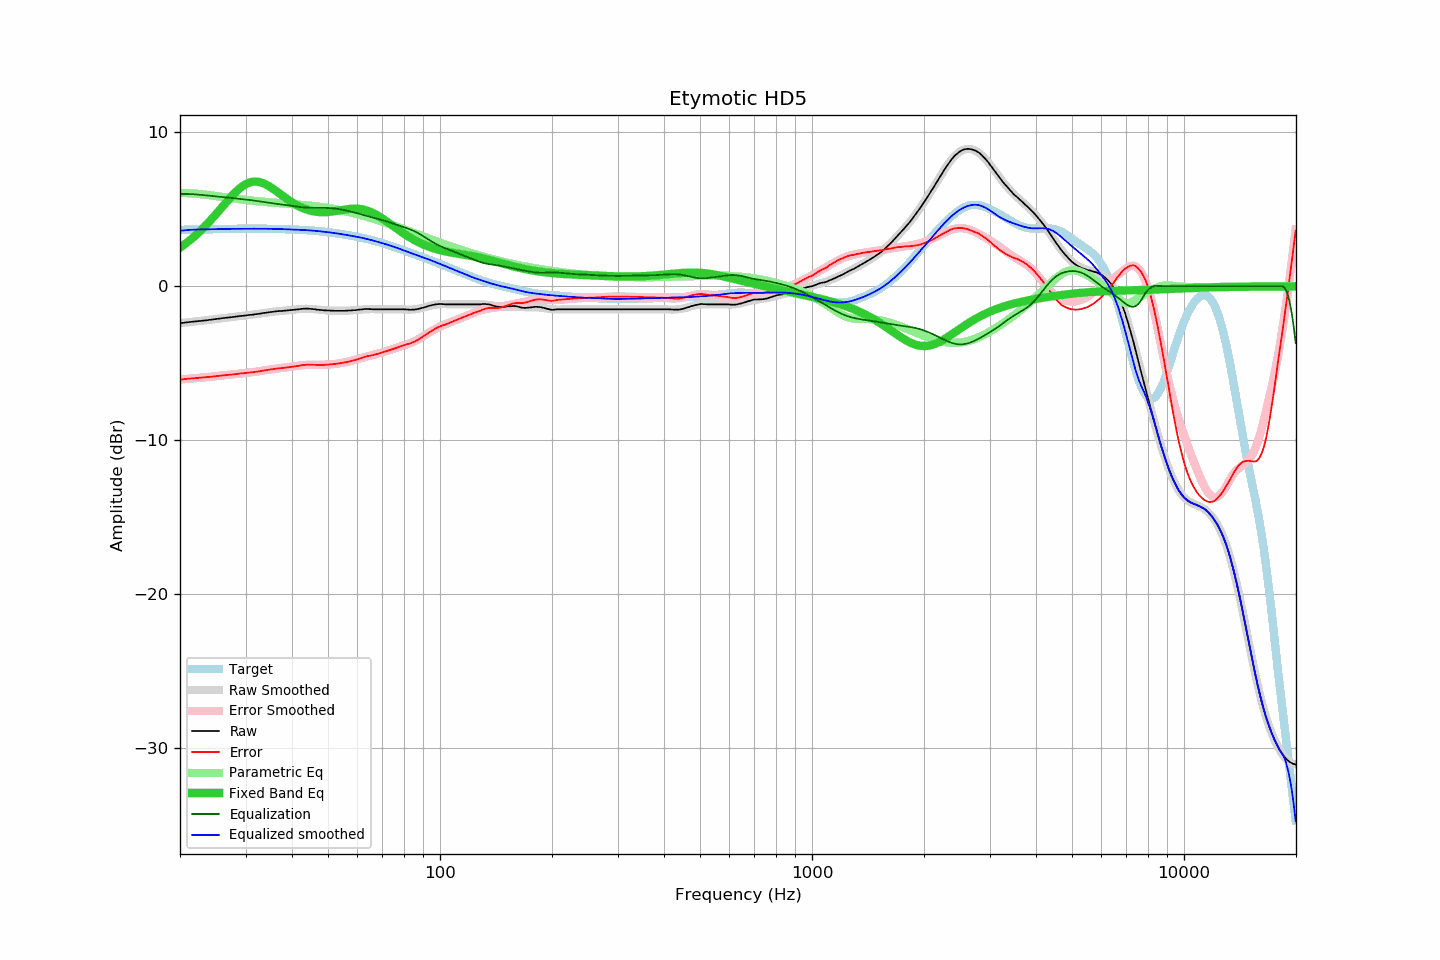

Source data for this figure (header and first rows):
frequency, raw, error, smoothed, error_smoothed, equalization, parametric_eq, equalized_raw, equalized_smoothed, target
20.00, -2.40, -6.06, -2.39, -6.06, 6.00, 2.51, 3.60, 3.61, 3.66
20.20, -2.39, -6.05, -2.38, -6.05, 6.00, 2.58, 3.61, 3.62, 3.67
20.40, -2.38, -6.05, -2.37, -6.04, 6.00, 2.66, 3.62, 3.63, 3.67
20.61, -2.36, -6.03, -2.36, -6.03, 6.00, 2.73, 3.64, 3.64, 3.67
20.81, -2.35, -6.02, -2.35, -6.02, 6.00, 2.81, 3.65, 3.65, 3.67
21.02, -2.34, -6.01, -2.34, -6.02, 6.00, 2.89, 3.66, 3.66, 3.68
21.23, -2.33, -6.00, -2.33, -6.01, 5.99, 2.98, 3.67, 3.67, 3.68
21.44, -2.32, -6.00, -2.32, -6.00, 5.99, 3.06, 3.67, 3.67, 3.68
21.66, -2.31, -5.99, -2.31, -5.99, 5.98, 3.15, 3.68, 3.68, 3.68
21.87, -2.30, -5.98, -2.29, -5.98, 5.98, 3.24, 3.68, 3.68, 3.68
22.09, -2.29, -5.97, -2.28, -5.97, 5.97, 3.34, 3.68, 3.69, 3.69
22.31, -2.27, -5.96, -2.27, -5.96, 5.96, 3.43, 3.69, 3.69, 3.69
22.54, -2.26, -5.95, -2.26, -5.95, 5.95, 3.53, 3.69, 3.69, 3.69
22.76, -2.25, -5.94, -2.25, -5.94, 5.94, 3.63, 3.69, 3.69, 3.69
22.99, -2.24, -5.93, -2.24, -5.93, 5.93, 3.73, 3.69, 3.69, 3.69
23.22, -2.23, -5.92, -2.23, -5.92, 5.92, 3.84, 3.69, 3.70, 3.70
23.45, -2.22, -5.91, -2.21, -5.91, 5.91, 3.95, 3.69, 3.70, 3.70
23.69, -2.21, -5.91, -2.20, -5.90, 5.90, 4.06, 3.69, 3.70, 3.70
23.92, -2.19, -5.89, -2.19, -5.89, 5.89, 4.17, 3.70, 3.70, 3.70
24.16, -2.18, -5.88, -2.17, -5.88, 5.88, 4.28, 3.70, 3.71, 3.71
24.40, -2.17, -5.87, -2.16, -5.87, 5.87, 4.40, 3.70, 3.71, 3.71
24.65, -2.15, -5.86, -2.15, -5.86, 5.86, 4.52, 3.71, 3.71, 3.71
24.89, -2.14, -5.85, -2.14, -5.85, 5.85, 4.64, 3.71, 3.71, 3.71
25.14, -2.12, -5.83, -2.12, -5.84, 5.84, 4.76, 3.72, 3.71, 3.71
25.39, -2.11, -5.82, -2.11, -5.82, 5.82, 4.88, 3.72, 3.72, 3.72
25.65, -2.10, -5.82, -2.10, -5.81, 5.81, 5.00, 3.72, 3.72, 3.72
25.91, -2.08, -5.80, -2.08, -5.80, 5.80, 5.13, 3.73, 3.72, 3.72
26.16, -2.07, -5.79, -2.07, -5.79, 5.79, 5.25, 3.73, 3.72, 3.72
26.43, -2.06, -5.78, -2.06, -5.78, 5.78, 5.37, 3.73, 3.72, 3.73
26.69, -2.05, -5.77, -2.04, -5.77, 5.77, 5.49, 3.72, 3.73, 3.73
26.96, -2.04, -5.77, -2.03, -5.76, 5.76, 5.61, 3.72, 3.73, 3.73
27.23, -2.03, -5.76, -2.02, -5.75, 5.75, 5.73, 3.72, 3.73, 3.73
27.50, -2.01, -5.74, -2.01, -5.74, 5.74, 5.84, 3.73, 3.73, 3.73
27.77, -2.00, -5.73, -1.99, -5.73, 5.73, 5.95, 3.73, 3.73, 3.73
28.05, -1.99, -5.72, -1.98, -5.72, 5.72, 6.06, 3.73, 3.73, 3.74
28.33, -1.97, -5.70, -1.97, -5.70, 5.70, 6.16, 3.74, 3.74, 3.74
28.62, -1.96, -5.69, -1.96, -5.69, 5.69, 6.26, 3.74, 3.74, 3.74
28.90, -1.94, -5.67, -1.94, -5.68, 5.68, 6.35, 3.75, 3.74, 3.74
29.19, -1.93, -5.67, -1.93, -5.67, 5.67, 6.43, 3.74, 3.74, 3.74
29.48, -1.92, -5.66, -1.92, -5.66, 5.66, 6.51, 3.74, 3.74, 3.74
29.78, -1.91, -5.65, -1.91, -5.65, 5.65, 6.58, 3.74, 3.74, 3.74
30.08, -1.90, -5.64, -1.89, -5.63, 5.63, 6.64, 3.74, 3.74, 3.74
30.38, -1.88, -5.62, -1.88, -5.62, 5.62, 6.69, 3.75, 3.74, 3.74
30.68, -1.87, -5.61, -1.87, -5.61, 5.61, 6.73, 3.74, 3.74, 3.74
30.99, -1.86, -5.60, -1.86, -5.60, 5.60, 6.76, 3.74, 3.74, 3.74
31.30, -1.85, -5.59, -1.84, -5.58, 5.58, 6.79, 3.74, 3.74, 3.74
31.61, -1.84, -5.58, -1.83, -5.57, 5.57, 6.80, 3.73, 3.74, 3.74
31.93, -1.82, -5.56, -1.82, -5.56, 5.56, 6.80, 3.74, 3.74, 3.74
32.24, -1.81, -5.55, -1.80, -5.54, 5.54, 6.80, 3.73, 3.74, 3.74
32.57, -1.79, -5.53, -1.79, -5.53, 5.53, 6.78, 3.74, 3.74, 3.74
32.89, -1.78, -5.52, -1.77, -5.51, 5.51, 6.76, 3.73, 3.74, 3.74
33.22, -1.76, -5.49, -1.76, -5.49, 5.49, 6.72, 3.74, 3.74, 3.74
33.55, -1.74, -5.47, -1.74, -5.48, 5.48, 6.68, 3.74, 3.74, 3.74
33.89, -1.73, -5.46, -1.72, -5.46, 5.46, 6.64, 3.73, 3.74, 3.74
34.23, -1.71, -5.44, -1.71, -5.45, 5.45, 6.58, 3.74, 3.74, 3.74
34.57, -1.70, -5.43, -1.69, -5.43, 5.43, 6.53, 3.73, 3.73, 3.73
34.92, -1.68, -5.41, -1.68, -5.41, 5.41, 6.46, 3.74, 3.73, 3.73
35.27, -1.67, -5.40, -1.67, -5.40, 5.40, 6.39, 3.73, 3.73, 3.73
35.62, -1.66, -5.39, -1.65, -5.38, 5.38, 6.32, 3.73, 3.73, 3.73
35.97, -1.64, -5.36, -1.64, -5.37, 5.37, 6.25, 3.73, 3.73, 3.73
... 635 more rows
